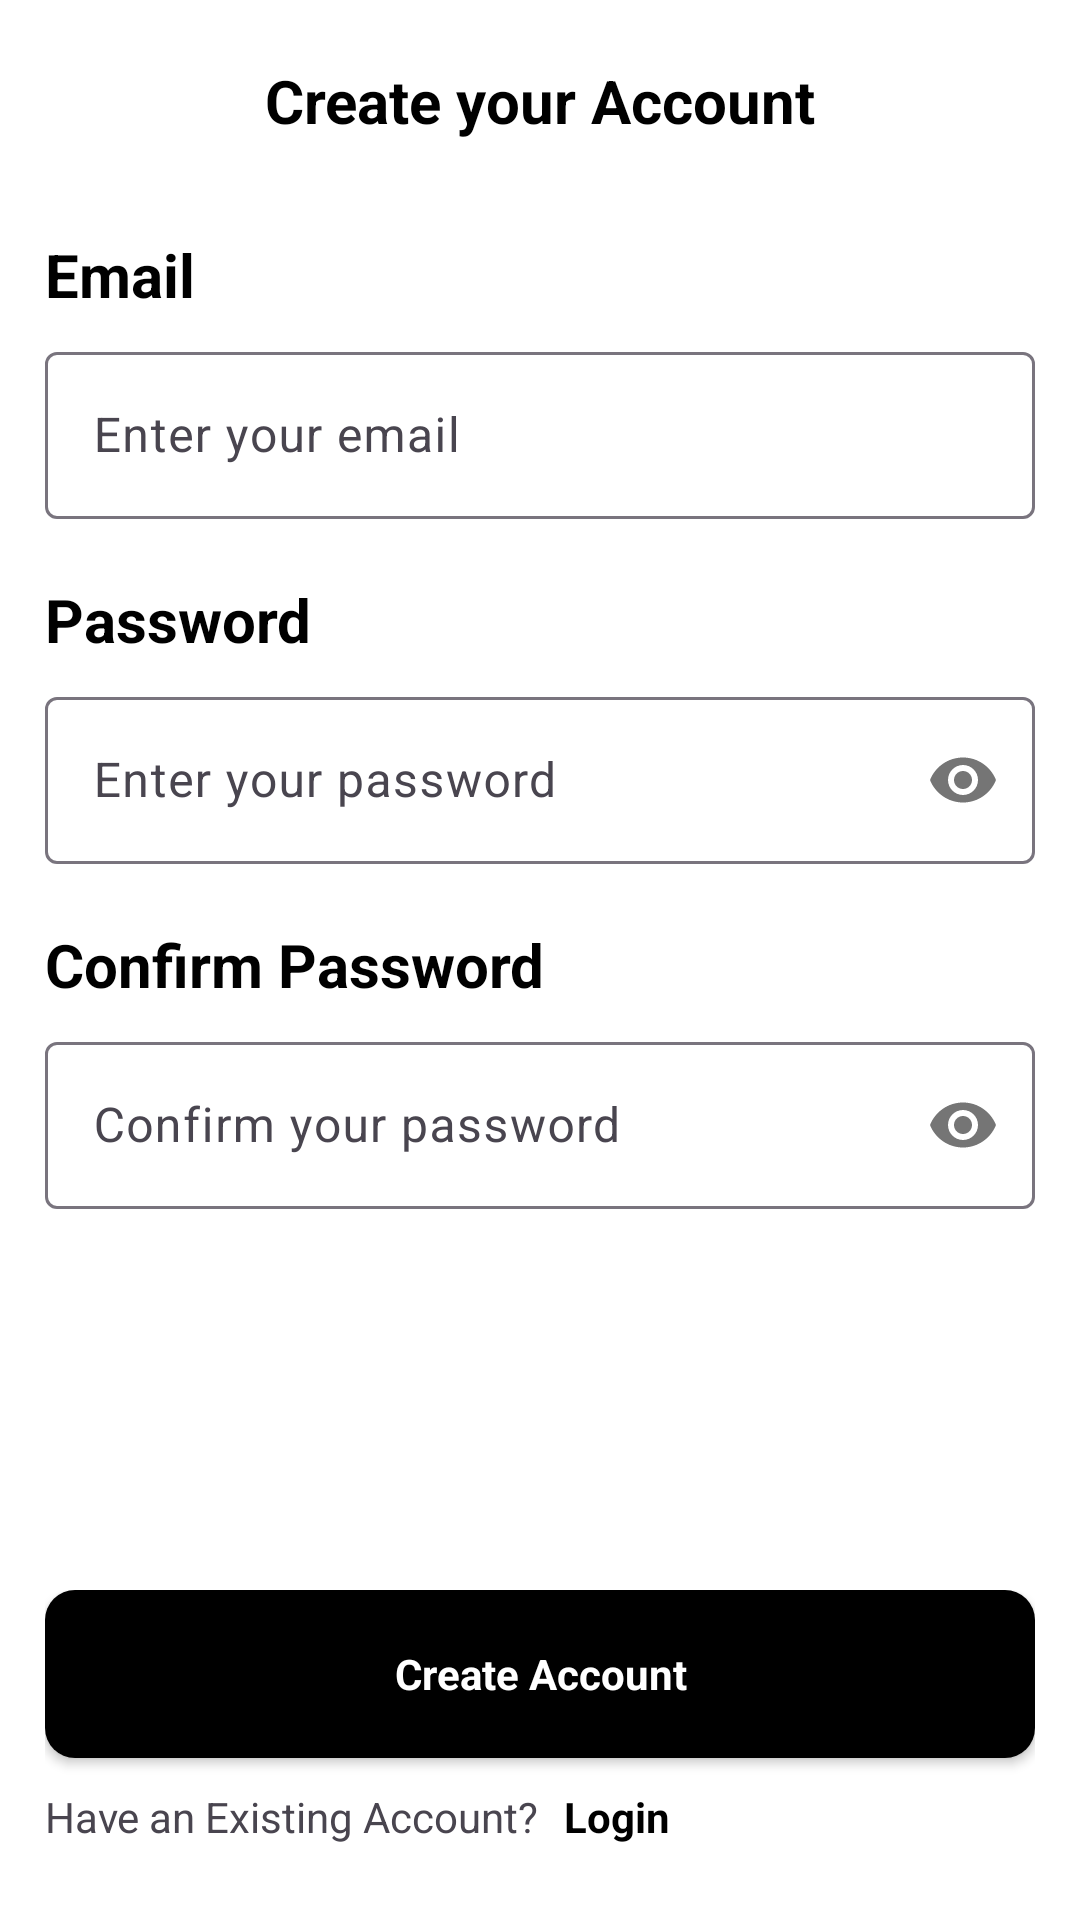

Produce the Android XML layout that renders to this screen, including the resource entries it uses.
<!-- AndroidManifest.xml: application theme Theme.YouVerifyTest -->
<!-- res/layout/fragment_signup.xml -->
<?xml version="1.0" encoding="utf-8"?>
<LinearLayout xmlns:android="http://schemas.android.com/apk/res/android"
    xmlns:app="http://schemas.android.com/apk/res-auto"
    xmlns:tools="http://schemas.android.com/tools"
    android:layout_width="match_parent"
    android:layout_height="match_parent"
    android:orientation="vertical"
    android:paddingStart="15dp"
    android:paddingEnd="15dp"
    tools:context=".presentation.screens.auth.CreateAccountFragment">


    <TextView
        android:layout_width="match_parent"
        android:layout_height="wrap_content"
        android:layout_gravity="center_horizontal"
        android:layout_marginTop="20dp"
        android:height="28dp"
        android:gravity="center_horizontal"
        android:text="@string/create_your_account"
        android:textSize="20sp"
        android:theme="@style/General.Text.Style" />

    <LinearLayout
        android:layout_width="match_parent"
        android:layout_height="wrap_content"
        android:layout_marginTop="30dp"
        android:orientation="vertical">

        <TextView
            android:layout_width="match_parent"
            android:layout_height="24dp"
            android:text="@string/email"
            android:textAlignment="textStart"
            android:textSize="20sp"
            android:theme="@style/General.Text.Style" />

        <com.google.android.material.textfield.TextInputLayout
            android:id="@+id/signup_email_input_layout"
            android:layout_width="match_parent"
            android:layout_height="wrap_content"
            android:layout_marginTop="10dp">

            <com.google.android.material.textfield.TextInputEditText
                android:id="@+id/signup_email_input_text"
                android:layout_width="match_parent"
                android:maxLines="1"
                android:layout_height="match_parent"
                android:hint="@string/enter_your_email" />
        </com.google.android.material.textfield.TextInputLayout>

    </LinearLayout>

    <LinearLayout
        android:layout_width="match_parent"
        android:layout_height="wrap_content"
        android:layout_marginTop="20dp"
        android:orientation="vertical">

        <TextView
            android:layout_width="match_parent"
            android:layout_height="24dp"
            android:text="@string/password"
            android:textAlignment="textStart"
            android:textSize="20sp"
            android:theme="@style/General.Text.Style" />

        <com.google.android.material.textfield.TextInputLayout
            android:id="@+id/signup_password_input_layout"
            android:layout_width="match_parent"
            android:layout_height="wrap_content"
            android:layout_marginTop="10dp"
            app:passwordToggleEnabled="true">

            <com.google.android.material.textfield.TextInputEditText
                android:id="@+id/signup_password_input_text"
                android:layout_width="match_parent"
                android:layout_height="match_parent"
                android:hint="@string/enter_your_password"
                android:maxLines="1"
                android:inputType="textPassword" />
        </com.google.android.material.textfield.TextInputLayout>

    </LinearLayout>

    <LinearLayout
        android:layout_width="match_parent"
        android:layout_height="0dp"
        android:layout_marginTop="20dp"
        android:layout_weight="1"
        android:orientation="vertical">

        <TextView
            android:layout_width="match_parent"
            android:layout_height="24dp"
            android:text="@string/confirm_password"
            android:textAlignment="textStart"
            android:textSize="20sp"
            android:theme="@style/General.Text.Style" />

        <com.google.android.material.textfield.TextInputLayout
            android:id="@+id/confirm_password_input_layout"
            android:layout_width="match_parent"
            android:layout_height="wrap_content"
            android:layout_marginTop="10dp"
            app:passwordToggleEnabled="true">

            <com.google.android.material.textfield.TextInputEditText
                android:id="@+id/confirm_password_input_text"
                android:layout_width="match_parent"
                android:layout_height="match_parent"
                android:maxLines="1"
                android:hint="@string/confirm_your_password"
                android:inputType="textPassword" />
        </com.google.android.material.textfield.TextInputLayout>

    </LinearLayout>

    <LinearLayout
        android:layout_width="match_parent"
        android:layout_height="wrap_content"
        android:layout_gravity="bottom"
        android:gravity="bottom"
        android:orientation="vertical">

        <androidx.cardview.widget.CardView
            android:id="@+id/create_acct_button"
            android:layout_width="match_parent"
            android:layout_height="56dp"
            app:cardCornerRadius="10dp">

            <LinearLayout
                android:id="@+id/create_acct_layout"
                android:layout_width="match_parent"
                android:layout_height="match_parent"
                android:background="@drawable/button_selector"
                android:clickable="true"
                android:foreground="?attr/selectableItemBackground"
                android:elevation="2dp"
                android:focusable="true"
                android:longClickable="true"
                android:orientation="horizontal">

                <TextView
                    android:layout_width="0dp"
                    android:layout_height="wrap_content"
                    android:layout_gravity="center"
                    android:layout_weight="1"
                    android:gravity="center"
                    android:text="@string/create_account"
                    android:textColor="@color/white"
                    android:theme="@style/General.Text.Style" />

                <ProgressBar
                    android:id="@+id/signup_progress"
                    android:layout_width="wrap_content"
                    android:layout_height="wrap_content"
                    android:layout_gravity="end"
                    android:indeterminateTint="@color/white"
                    android:visibility="gone" />
            </LinearLayout>

        </androidx.cardview.widget.CardView>

        <LinearLayout
            android:layout_width="match_parent"
            android:layout_height="wrap_content"
            android:layout_gravity="bottom"
            android:layout_marginTop="10dp"
            android:layout_marginBottom="20dp"
            android:gravity="bottom"
            android:orientation="horizontal">

            <TextView
                android:layout_width="wrap_content"
                android:layout_height="24dp"
                android:text="@string/have_an_existing_account"
                android:textSize="14sp" />

            <TextView
                android:id="@+id/login_text"
                android:layout_width="48dp"
                android:layout_height="24dp"
                android:layout_gravity="center_horizontal"
                android:layout_marginStart="2dp"
                android:clickable="true"
                android:focusable="true"
                android:gravity="center_horizontal"
                android:linksClickable="true"
                android:text="@string/login"
                android:textSize="14sp"
                android:theme="@style/General.Text.Style" />
        </LinearLayout>
    </LinearLayout>
</LinearLayout>
<!-- resources referenced by this layout -->
<resources>
  <color name="white">#FFFFFFFF</color>
  <!-- drawable button_selector (drawable) -->
  <?xml version="1.0" encoding="utf-8"?>
  <selector xmlns:android="http://schemas.android.com/apk/res/android">
      <item android:state_pressed="true" android:drawable="@color/grey" />
      <item android:drawable="@color/black" />
  </selector>
  <string name="confirm_password">Confirm Password</string>
  <string name="confirm_your_password">Confirm your password</string>
  <string name="create_account">Create Account</string>
  <string name="create_your_account">Create your Account</string>
  <string name="email">Email</string>
  <string name="enter_your_email">Enter your email</string>
  <string name="enter_your_password">Enter your password</string>
  <string name="have_an_existing_account">Have an Existing Account?</string>
  <string name="login">Login</string>
  <string name="password">Password</string>
  <style name="General.Text.Style" parent="MaterialAlertDialog.Material3.Body.Text">
          <item name="android:textColor">@color/black</item>
          <item name="android:textStyle">bold</item>
      </style>
  <style name="Theme.YouVerifyTest" parent="Base.Theme.YouVerifyTest" />
  <color name="grey">#FFC4C4C4</color>
  <color name="black">#FF000000</color>
  <style name="Base.Theme.YouVerifyTest" parent="Theme.Material3.DayNight.NoActionBar">
          
          
          <item name="android:actionBarStyle">@style/CustomActionBarStyle</item>
          <item name="android:windowBackground">@color/white</item>
          <item name="android:colorBackground">@color/white</item>
          
          <item name="toolbarStyle">@style/CustomTopAppBar</item>
      </style>
  <style name="CustomActionBarStyle" parent="Theme.Material3.Light.NoActionBar">
          <item name="colorPrimary">@color/black</item>
          <item name="android:actionBarStyle">@style/CustomActionBar</item>
      </style>
  <style name="CustomTopAppBar" parent="Widget.Material3.Toolbar">
          
          <item name="backgroundTint">@color/off_white</item>
  
          
          <item name="titleTextAppearance">@style/CustomTopAppBarTitleText</item>
      </style>
  <style name="CustomActionBar" parent="Widget.AppCompat.ActionBar">
          <item name="background">@color/white</item>
          <item name="titleTextColor">@android:color/white</item>
          <item name="titleTextAppearance">@style/CustomActionBarTitleText</item>
      </style>
  <color name="off_white">#FFFAF9F6</color>
  <style name="CustomTopAppBarTitleText" parent="TextAppearance.Material3.TitleLarge">
          <item name="android:textColor">@android:color/white</item>
          <item name="android:textSize">20sp</item>
          <item name="android:textStyle">bold</item>
      </style>
  <style name="CustomActionBarTitleText" parent="TextAppearance.AppCompat.Widget.ActionBar.Title">
          <item name="android:textColor">@android:color/black</item>
          <item name="android:textStyle">bold</item>
          <item name="android:textSize">20sp</item>
      </style>
</resources>
